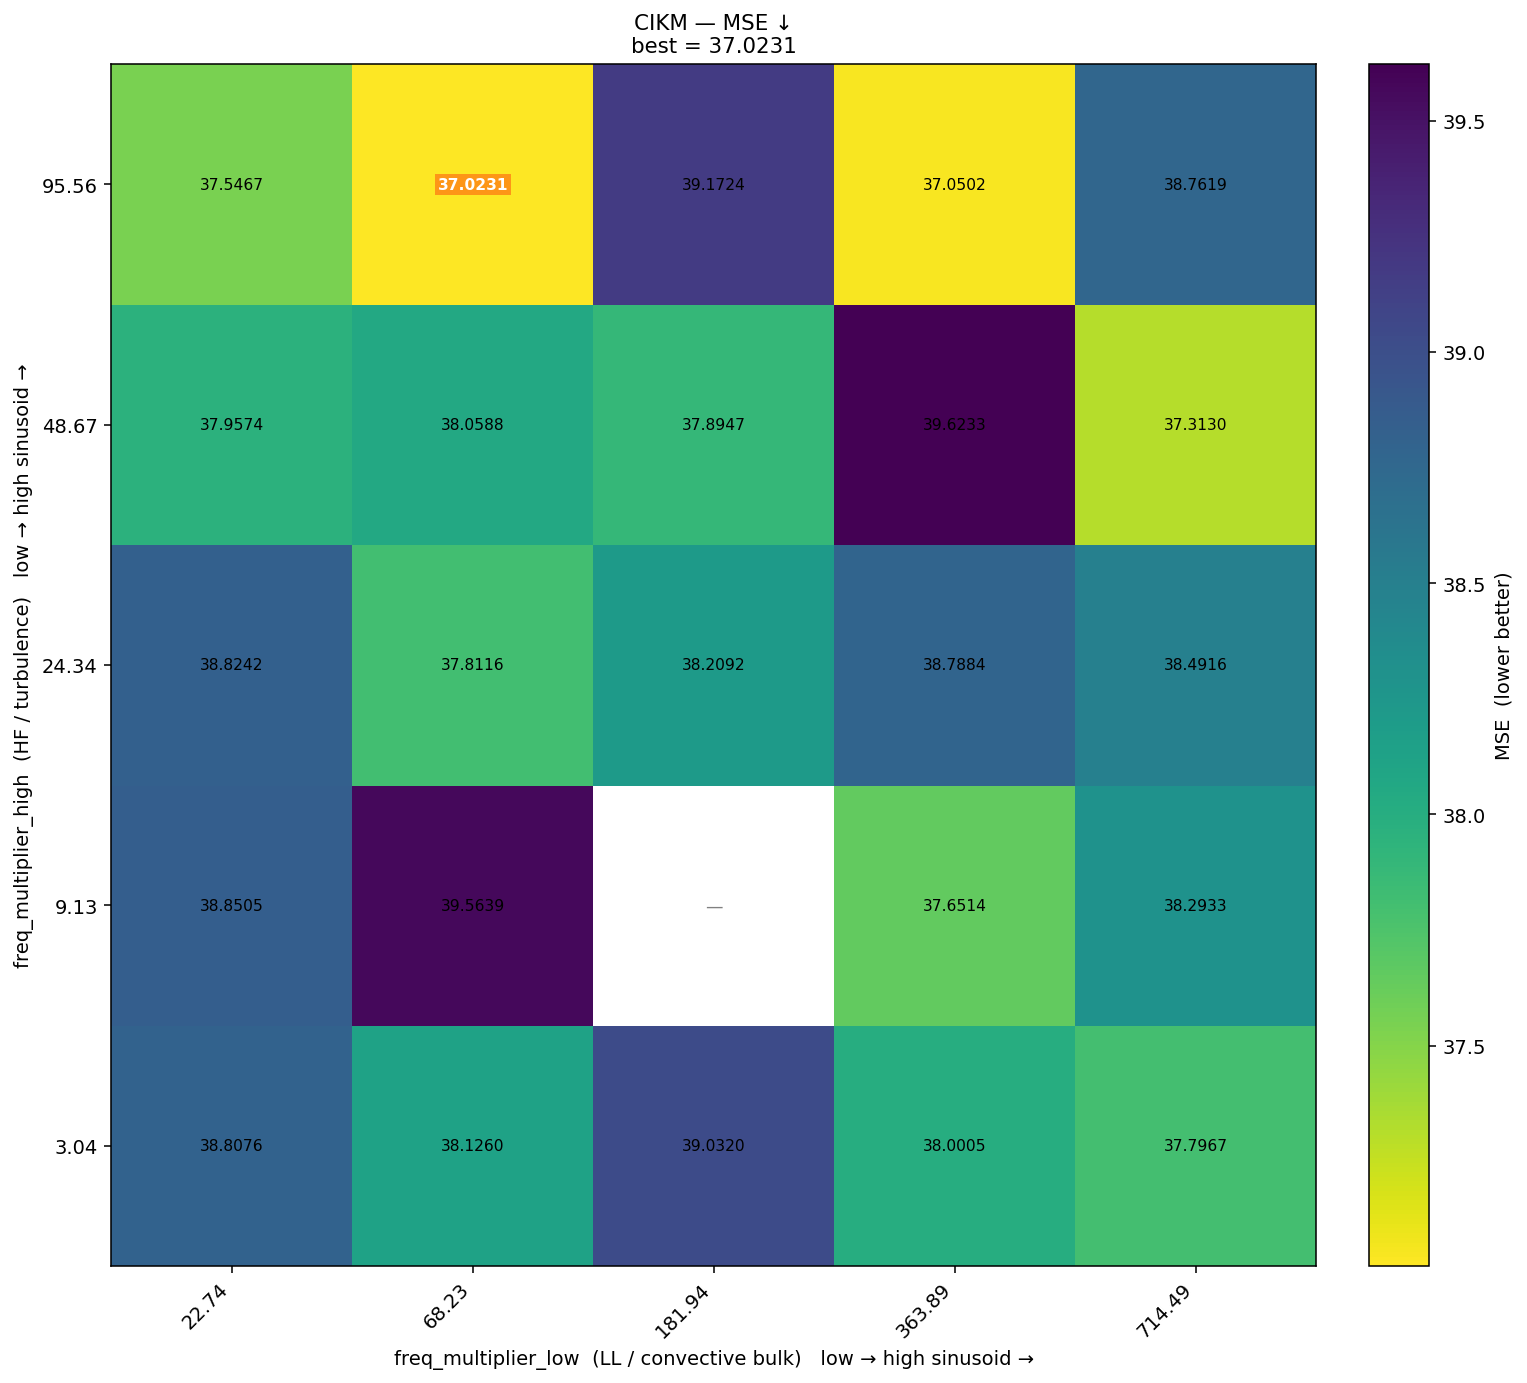

The file beside this chart, header and first rows:
freq_high\freq_low, 22.74, 68.23, 181.94, 363.89, 714.49
95.56, 37.55, 37.02, 39.17, 37.05, 38.76
48.67, 37.96, 38.06, 37.89, 39.62, 37.31
24.34, 38.82, 37.81, 38.21, 38.79, 38.49
9.13, 38.85, 39.56, , 37.65, 38.29
3.04, 38.81, 38.13, 39.03, 38, 37.8
